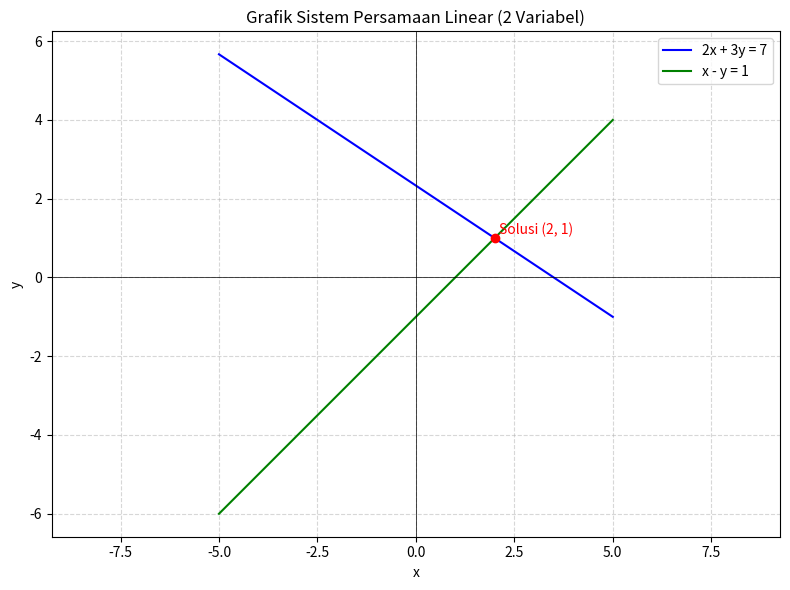
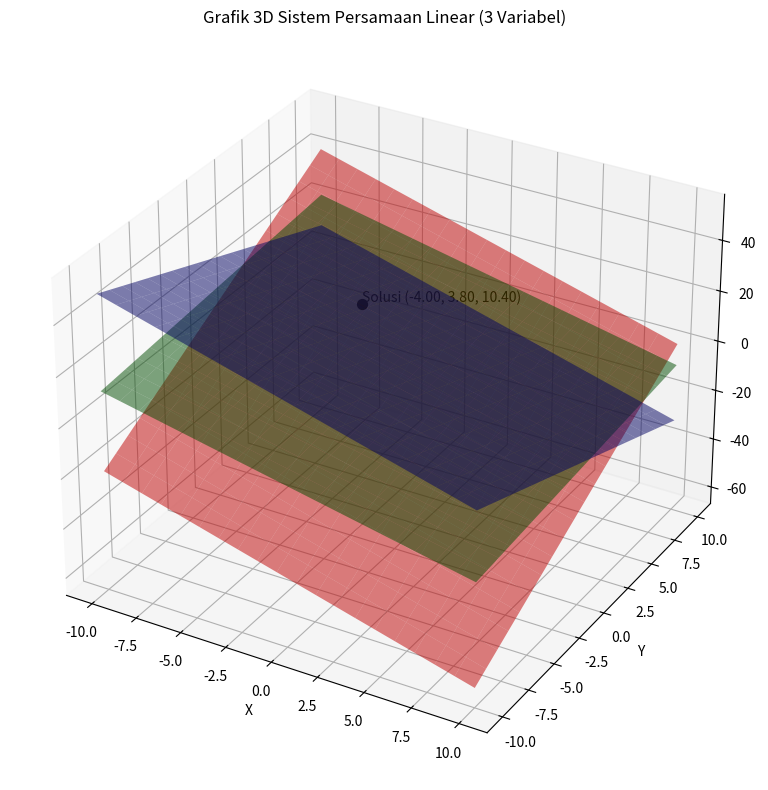
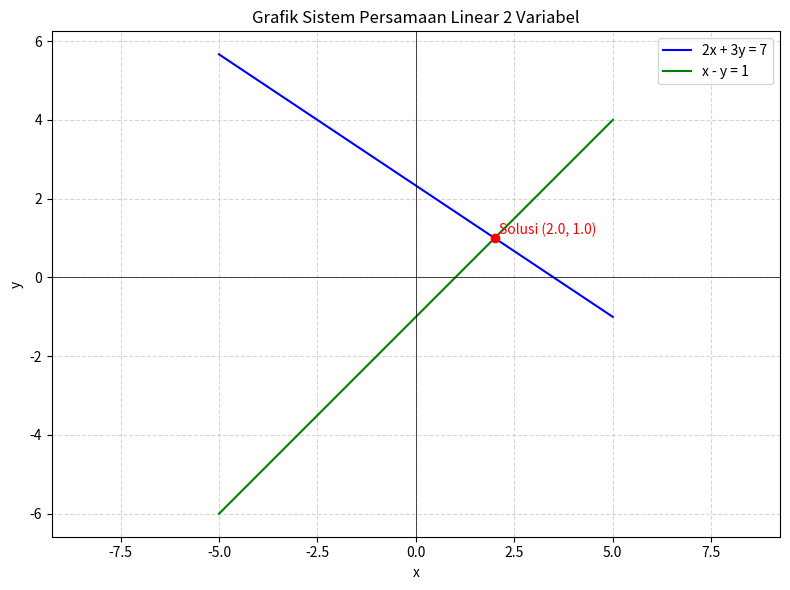
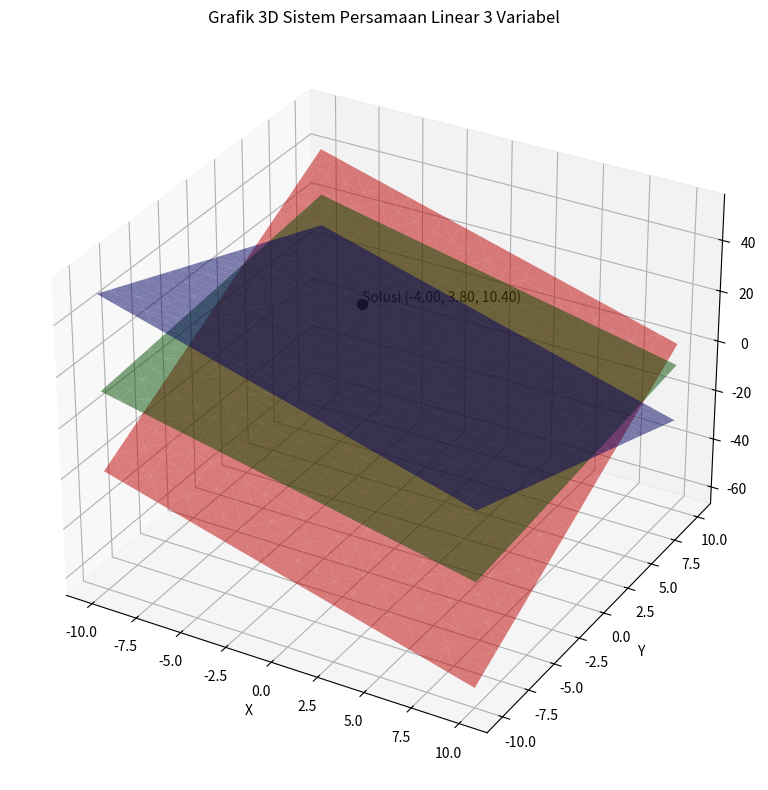

Generate these figures, in order, with matplotlib:
# Import pustaka
import matplotlib.pyplot as plt
import numpy as np

# Nilai x dari -5 sampai 5
x = np.linspace(-5, 5, 400)

# Persamaan 1: 2x + 3y = 7 → y = (7 - 2x)/3
y_persamaan1 = (7 - 2 * x) / 3

# Persamaan 2: x - y = 1 → y = x - 1
y_persamaan2 = x - 1

# Buat grafik
plt.figure(figsize=(8, 6))
plt.plot(x, y_persamaan1, label='2x + 3y = 7', color='blue')
plt.plot(x, y_persamaan2, label='x - y = 1', color='green')

# Titik potong (solusi)
plt.plot(2, 1, 'ro')  # Titik merah di (2, 1)
plt.text(2.1, 1.1, 'Solusi (2, 1)', color='red')

# Hiasan grafik
plt.axhline(0, color='black', linewidth=0.5)
plt.axvline(0, color='black', linewidth=0.5)
plt.grid(True, linestyle='--', alpha=0.5)
plt.xlabel('x')
plt.ylabel('y')
plt.title('Grafik Sistem Persamaan Linear (2 Variabel)')
plt.legend()
plt.axis('equal')

# Tampilkan grafik
plt.tight_layout()
plt.show()

# Import pustaka
import numpy as np
import matplotlib.pyplot as plt
from mpl_toolkits.mplot3d import Axes3D

# Buat grid nilai x dan y
x_nilai = np.linspace(-10, 10, 20)
y_nilai = np.linspace(-10, 10, 20)
x, y = np.meshgrid(x_nilai, y_nilai)

# Persamaan bidang:
# 1) 2x + 2y + z = 10   → z = 10 - 2x - 2y
# 2) 3x - y + 2z = 5    → z = (5 - 3x + y) / 2
# 3) -2x + 3y - z = 9   → z = -2x + 3y - 9

z_bidang1 = 10 - 2 * x - 2 * y
z_bidang2 = (5 - 3 * x + y) / 2
z_bidang3 = -2 * x + 3 * y - 9

# Buat grafik 3D
fig = plt.figure(figsize=(10, 8))
ax = fig.add_subplot(111, projection='3d')

# Plot bidang
ax.plot_surface(x, y, z_bidang1, alpha=0.5, color='blue')
ax.plot_surface(x, y, z_bidang2, alpha=0.5, color='green')
ax.plot_surface(x, y, z_bidang3, alpha=0.5, color='red')

# Hitung titik potong (solusi)
koefisien = np.array([[2, 2, 1], [3, -1, 2], [-2, 3, -1]])
hasil = np.array([10, 5, 9])
solusi = np.linalg.solve(koefisien, hasil)
x_solusi, y_solusi, z_solusi = solusi

# Tampilkan titik solusi
ax.scatter(x_solusi, y_solusi, z_solusi, color='black', s=50)
ax.text(x_solusi, y_solusi, z_solusi + 1,
        f'Solusi ({x_solusi:.2f}, {y_solusi:.2f}, {z_solusi:.2f})', color='black')

# Label sumbu
ax.set_xlabel('X')
ax.set_ylabel('Y')
ax.set_zlabel('Z')
ax.set_title('Grafik 3D Sistem Persamaan Linear (3 Variabel)')

plt.tight_layout()
plt.show()

import sympy as sp
import matplotlib.pyplot as plt

# Mendefinisikan variabel simbolik
x, y = sp.symbols('x y')

# Menyusun sistem persamaan:
# Persamaan 1: 2x + 3y = 7
# Persamaan 2: x - y = 1
# Ditulis dalam bentuk aljabar biasa
persamaan1 = 2*x + 3*y - 7
persamaan2 = x - y - 1

# Menyelesaikan sistem persamaan
solusi = sp.solve((persamaan1, persamaan2), (x, y))

# Menampilkan hasil solusia
print("Solusi sistem persamaan:")
print(f"x = {solusi[x]}")
print(f"y = {solusi[y]}")

# Mengonversi solusi ke float untuk grafik
x_sol = float(solusi[x])
y_sol = float(solusi[y])

# Membuat data sumbu x secara manual dari -5 sampai 5
daftar_x = [i * 0.1 for i in range(-50, 51)]

# Menghitung y dari masing-masing persamaan
y1_data = [(7 - 2*nilai_x) / 3 for nilai_x in daftar_x]  # dari persamaan 1: y = (7 - 2x)/3
y2_data = [nilai_x - 1 for nilai_x in daftar_x]          # dari persamaan 2: y = x - 1

# Membuat grafik
plt.figure(figsize=(8, 6))
plt.plot(daftar_x, y1_data, label='2x + 3y = 7', color='blue')
plt.plot(daftar_x, y2_data, label='x - y = 1', color='green')

# Menampilkan titik solusi
plt.plot(x_sol, y_sol, 'ro')
plt.text(x_sol + 0.1, y_sol + 0.1, f'Solusi ({x_sol}, {y_sol})', color='red')

# Menambahkan garis sumbu, grid, dan label
plt.axhline(0, color='black', linewidth=0.5)
plt.axvline(0, color='black', linewidth=0.5)
plt.grid(True, linestyle='--', alpha=0.5)
plt.xlabel('x')
plt.ylabel('y')
plt.title('Grafik Sistem Persamaan Linear 2 Variabel')
plt.legend()
plt.axis('equal')
plt.tight_layout()
plt.show()

import sympy as sp
import matplotlib.pyplot as plt
from mpl_toolkits.mplot3d import Axes3D

# Mendefinisikan variabel simbolik
x, y, z = sp.symbols('x y z')

# Menyusun sistem persamaan:
# Persamaan 1: 2x + 2y + z = 10
# Persamaan 2: 3x - y + 2z = 5
# Persamaan 3: -2x + 3y - z = 9

# Ditulis sebagai bentuk aljabar tanpa Eq
persamaan1 = 2*x + 2*y + z - 10
persamaan2 = 3*x - y + 2*z - 5
persamaan3 = -2*x + 3*y - z - 9

# Menyelesaikan sistem persamaan
solusi = sp.solve((persamaan1, persamaan2, persamaan3), (x, y, z))

# Menampilkan hasil solusi
print("Solusi sistem persamaan:")
print(f"x = {solusi[x]}")
print(f"y = {solusi[y]}")
print(f"z = {solusi[z]}")

# Mengonversi solusi ke float untuk grafik
x_sol = float(solusi[x])
y_sol = float(solusi[y])
z_sol = float(solusi[z])

# Membuat daftar nilai x dan y secara manual
daftar_x = [i for i in range(-10, 11)]
daftar_y = [i for i in range(-10, 11)]

# Menyiapkan data untuk ketiga bidang
x_data = []
y_data = []
z1_data = []
z2_data = []
z3_data = []

# Mengisi data untuk setiap kombinasi x dan y
for nilai_x in daftar_x:
    for nilai_y in daftar_y:
        x_data.append(nilai_x)
        y_data.append(nilai_y)
        z1_data.append(10 - 2*nilai_x - 2*nilai_y)         # dari persamaan 1
        z2_data.append((5 - 3*nilai_x + nilai_y) / 2)      # dari persamaan 2
        z3_data.append(-2*nilai_x + 3*nilai_y - 9)         # dari persamaan 3

# Membuat grafik 3D
fig = plt.figure(figsize=(10, 8))
sumbu = fig.add_subplot(111, projection='3d')

# Menampilkan ketiga bidang
sumbu.plot_trisurf(x_data, y_data, z1_data, alpha=0.5, color='blue', label='Bidang 1')
sumbu.plot_trisurf(x_data, y_data, z2_data, alpha=0.5, color='green', label='Bidang 2')
sumbu.plot_trisurf(x_data, y_data, z3_data, alpha=0.5, color='red', label='Bidang 3')

# Menampilkan titik solusi
sumbu.scatter(x_sol, y_sol, z_sol, color='black', s=50)
sumbu.text(x_sol, y_sol, z_sol + 1,
           f'Solusi ({x_sol:.2f}, {y_sol:.2f}, {z_sol:.2f})', color='black')

# Menambahkan label dan judul
sumbu.set_xlabel('X')
sumbu.set_ylabel('Y')
sumbu.set_zlabel('Z')
sumbu.set_title('Grafik 3D Sistem Persamaan Linear 3 Variabel')

plt.tight_layout()
plt.show()
